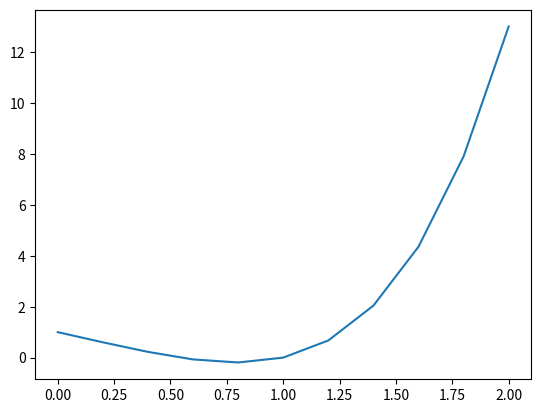

Python code for this plot:
import numpy as np
import matplotlib.pyplot as plt
import scipy.integrate as integrate

def f(x):
    return x**4 - 2*x + 1

# Conduct Reimann sums with N steps
def problem1(N):
    a = 0
    b = 2
    h = float(b-a)/float(N)

    # non-inclusive of endpoint
    ivec = np.arange(a, b+h, h)
    ys = f(ivec)
    
    left_s = 0
    right_s = 0
    mid_s = 0
    trap_s = (f(a) + f(b))*h/2

    for i in ivec[:-1]:
        left_s += f(i)*h

    for i in ivec[1:]:
        right_s += f(i)*h

    for i in ivec[:-1]:
        mid = i + (h/2)
        mid_s += f(mid)*h

    for i in ivec[:-1]:
        trap_s += f(i)*h

    # Simppson's rule
    s_even = 0
    s_odd = 0
    for i, val in enumerate(ivec):
        if i % 2 == 0:
            s_even += f(val)
        else:
            s_odd += f(val)
    simp_s = (h / 3) * (f(a) + f(b) + 4*s_odd + 2*s_even)

    

    print(f"Reimann sums with {N} steps: ")
    print(f"left sum = {left_s}")
    print(f'right_sum = {right_s}')
    print(f'mid sum = {mid_s}')
    print(f"trap_sum = {trap_s}")
    print(f"simp_sum = {simp_s}")
    py_int_quad = integrate.quad(f, a, b)
    print(f'integrate.quad = {py_int_quad}')
    print(f'Value = {float(22/5)}')

    plt.plot(ivec, ys)
    plt.show()
    
    return

if __name__ == "__main__":
    problem1(N=10)
